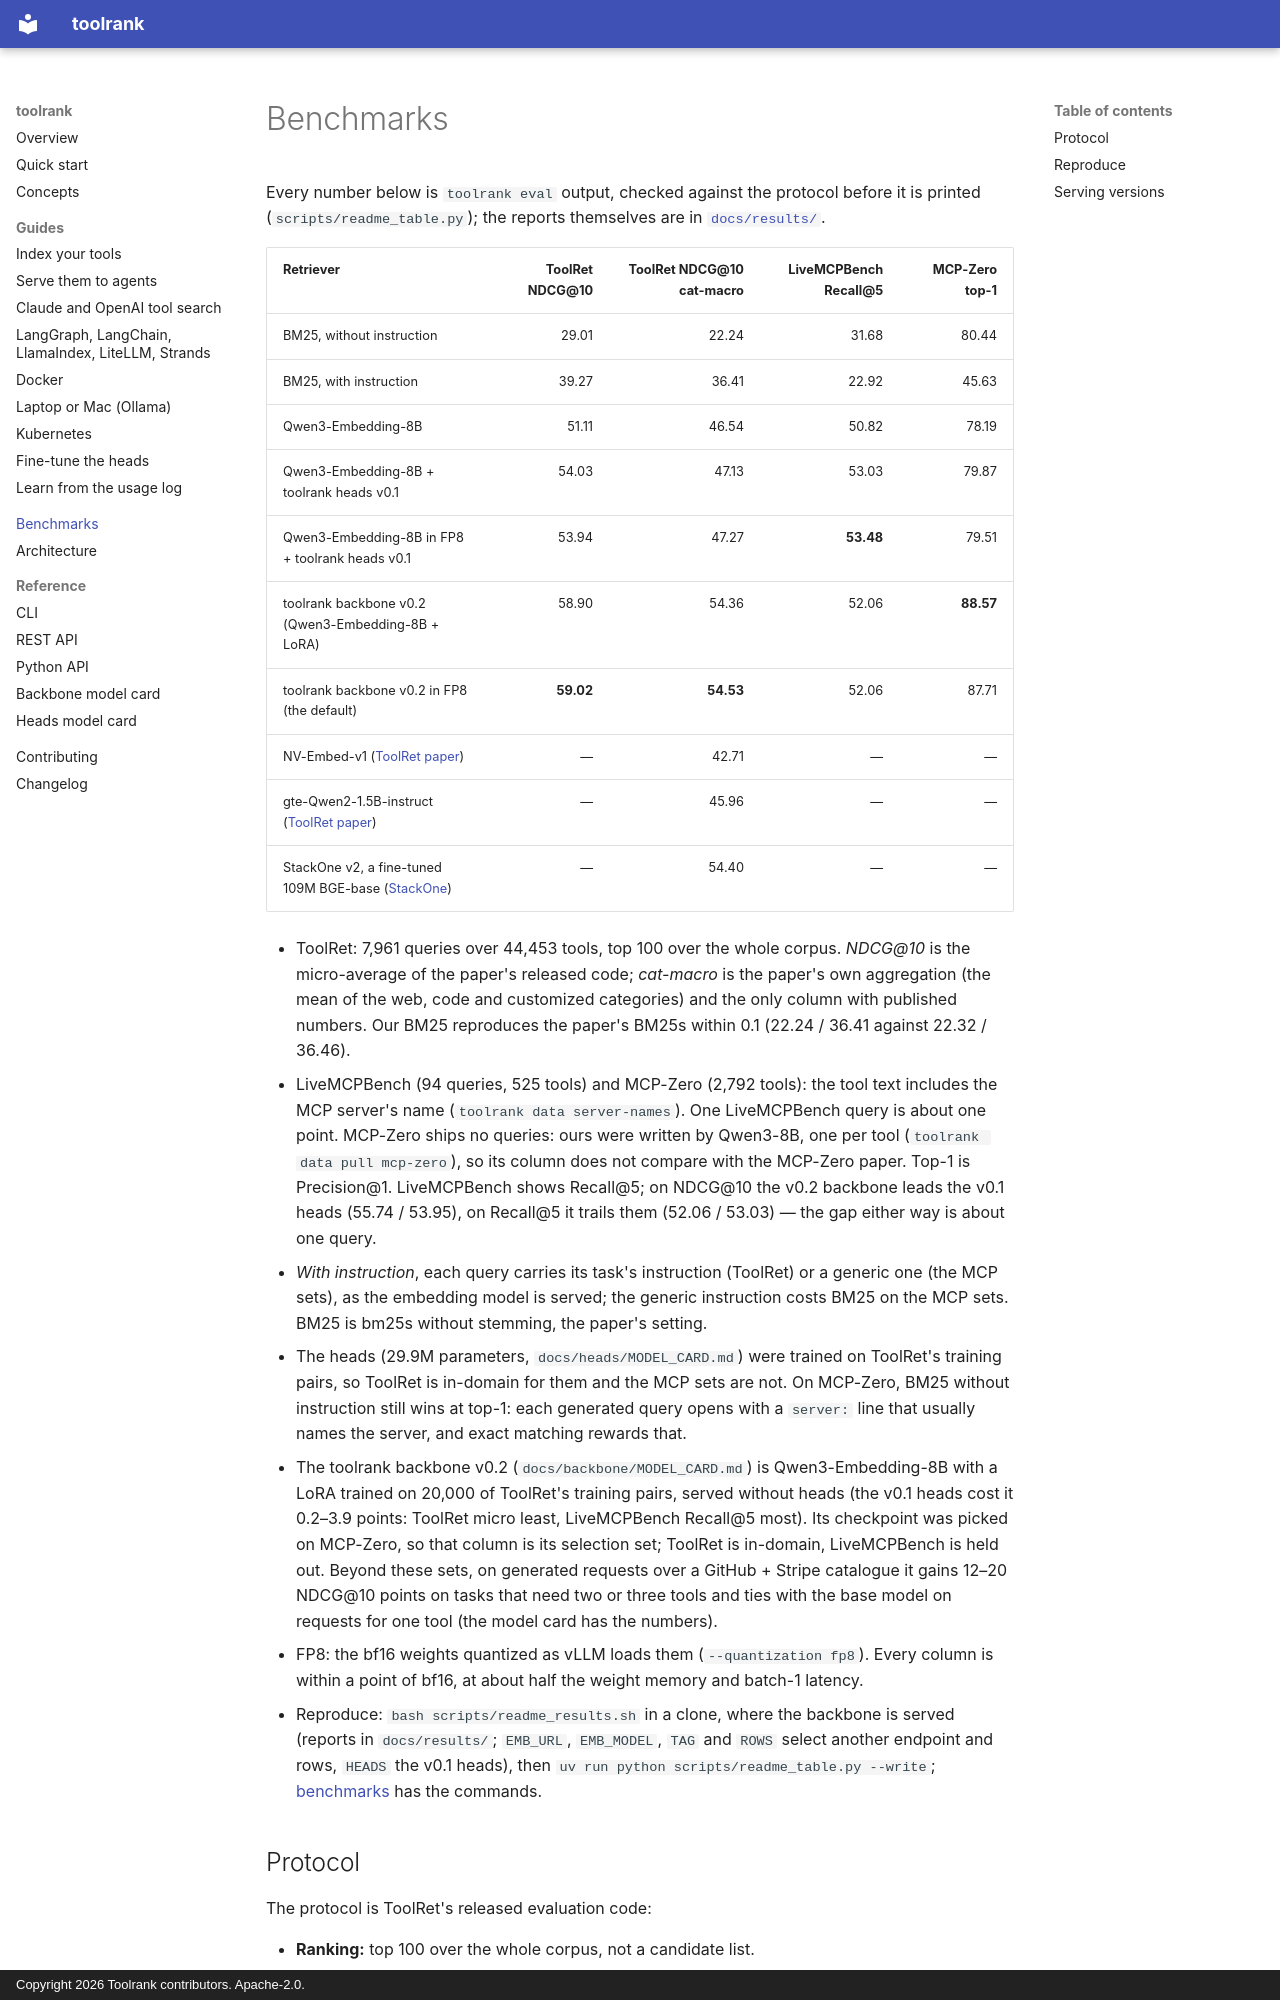

repository: yasinyaman/toolrank · page: benchmarks/index.html · generator: mkdocs · copyright: Copyright 2026 Toolrank contributors. Apache-2.0.

# Benchmarks

Every number below is `toolrank eval` output, checked against the protocol before it is printed
(`scripts/readme_table.py`); the reports themselves are in
[`docs/results/`](https://github.com/yasinyaman/toolrank/tree/main/docs/results).

<!-- results:start -->
| Retriever | ToolRet NDCG@10 | ToolRet NDCG@10 cat-macro | LiveMCPBench Recall@5 | MCP-Zero top-1 |
| --- | ---: | ---: | ---: | ---: |
| BM25, without instruction | 29.01 | 22.24 | 31.68 | 80.44 |
| BM25, with instruction | 39.27 | 36.41 | 22.92 | 45.63 |
| Qwen3-Embedding-8B | 51.11 | 46.54 | 50.82 | 78.19 |
| Qwen3-Embedding-8B + toolrank heads v0.1 | 54.03 | 47.13 | 53.03 | 79.87 |
| Qwen3-Embedding-8B in FP8 + toolrank heads v0.1 | 53.94 | 47.27 | **53.48** | 79.51 |
| toolrank backbone v0.2 (Qwen3-Embedding-8B + LoRA) | 58.90 | 54.36 | 52.06 | **88.57** |
| toolrank backbone v0.2 in FP8 (the default) | **59.02** | **54.53** | 52.06 | 87.71 |
| NV-Embed-v1 ([ToolRet paper](https://arxiv.org/abs/2503.01763)) | — | 42.71 | — | — |
| gte-Qwen2-1.5B-instruct ([ToolRet paper](https://arxiv.org/abs/2503.01763)) | — | 45.96 | — | — |
| StackOne v2, a fine-tuned 109M BGE-base ([StackOne](https://www.stackone.com/blog/autoresearch-charged-action-search/)) | — | 54.40 | — | — |

- ToolRet: 7,961 queries over 44,453 tools, top 100 over the whole corpus. *NDCG@10* is the micro-average of the paper's released code; *cat-macro* is the paper's own aggregation (the mean of the web, code and customized categories) and the only column with published numbers. Our BM25 reproduces the paper's BM25s within 0.1 (22.24 / 36.41 against 22.32 / 36.46).
- LiveMCPBench (94 queries, 525 tools) and MCP-Zero (2,792 tools): the tool text includes the MCP server's name (`toolrank data server-names`). One LiveMCPBench query is about one point. MCP-Zero ships no queries: ours were written by Qwen3-8B, one per tool (`toolrank data pull mcp-zero`), so its column does not compare with the MCP-Zero paper. Top-1 is Precision@1. LiveMCPBench shows Recall@5; on NDCG@10 the v0.2 backbone leads the v0.1 heads (55.74 / 53.95), on Recall@5 it trails them (52.06 / 53.03) — the gap either way is about one query.
- *With instruction*, each query carries its task's instruction (ToolRet) or a generic one (the MCP sets), as the embedding model is served; the generic instruction costs BM25 on the MCP sets. BM25 is bm25s without stemming, the paper's setting.
- The heads (29.9M parameters, `docs/heads/MODEL_CARD.md`) were trained on ToolRet's training pairs, so ToolRet is in-domain for them and the MCP sets are not. On MCP-Zero, BM25 without instruction still wins at top-1: each generated query opens with a `server:` line that usually names the server, and exact matching rewards that.
- The toolrank backbone v0.2 (`docs/backbone/MODEL_CARD.md`) is Qwen3-Embedding-8B with a LoRA trained on 20,000 of ToolRet's training pairs, served without heads (the v0.1 heads cost it 0.2–3.9 points: ToolRet micro least, LiveMCPBench Recall@5 most). Its checkpoint was picked on MCP-Zero, so that column is its selection set; ToolRet is in-domain, LiveMCPBench is held out. Beyond these sets, on generated requests over a GitHub + Stripe catalogue it gains 12–20 NDCG@10 points on tasks that need two or three tools and ties with the base model on requests for one tool (the model card has the numbers).
- FP8: the bf16 weights quantized as vLLM loads them (`--quantization fp8`). Every column is within a point of bf16, at about half the weight memory and batch-1 latency.
- Reproduce: `bash scripts/readme_results.sh` in a clone, where the backbone is served (reports in `docs/results/`; `EMB_URL`, `EMB_MODEL`, `TAG` and `ROWS` select another endpoint and rows, `HEADS` the v0.1 heads), then `uv run python scripts/readme_table.py --write`; [benchmarks](https://yaman.dev/toolrank/benchmarks/#reproduce) has the commands.
<!-- results:end -->
